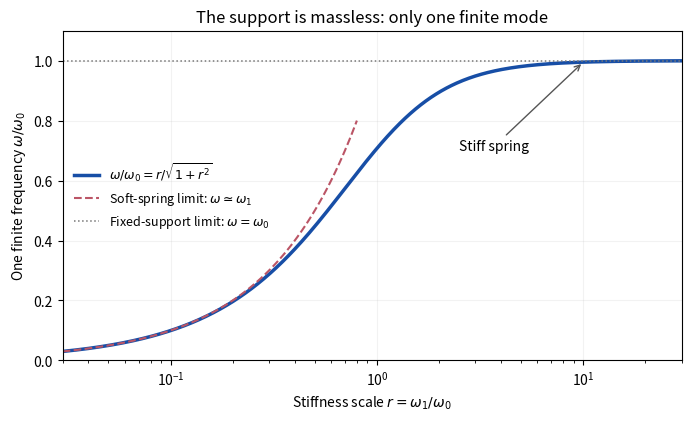

This chart was generated by the following Python code:
"""Original massless-support oscillation curve; output PNG to cwd."""
from pathlib import Path
import matplotlib
matplotlib.use('Agg')
import matplotlib.pyplot as plt
import numpy as np


def main():
    ratio = np.geomspace(0.03, 30, 601)
    frequency = ratio/np.sqrt(1+ratio**2)
    fig, ax = plt.subplots(figsize=(6.8, 4.1), layout='constrained')
    ax.semilogx(ratio, frequency, color='#174ea6', lw=2.5, label=r'$\omega/\omega_0=r/\sqrt{1+r^2}$')
    soft = np.geomspace(0.03, 0.8, 120)
    ax.semilogx(soft, soft, '--', color='#bb5566', lw=1.5, label=r'Soft-spring limit: $\omega\simeq\omega_1$')
    ax.axhline(1, color='#777777', ls=':', lw=1.1, label=r'Fixed-support limit: $\omega=\omega_0$')
    ax.annotate('Stiff spring', xy=(10, 10/np.sqrt(101)), xytext=(2.5, 0.70),
                arrowprops={'arrowstyle':'->', 'color':'#555555'}, fontsize=10)
    ax.set(xlim=(0.03, 30), ylim=(0, 1.1), xlabel=r'Stiffness scale $r=\omega_1/\omega_0$',
           ylabel=r'One finite frequency $\omega/\omega_0$', title='The support is massless: only one finite mode')
    ax.legend(loc='center left', frameon=False, fontsize=9)
    ax.grid(alpha=0.16)
    fig.savefig(Path.cwd() / '2018-q2-massless-support-frequency.png', dpi=150, facecolor='white')
    plt.close(fig)


if __name__ == '__main__':
    main()
